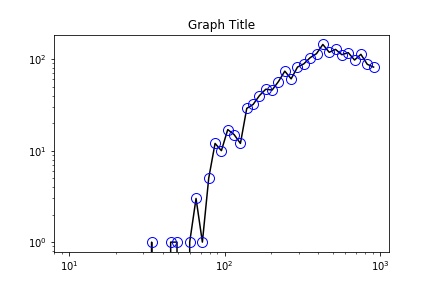

The table this chart was drawn from, first rows:
0, 3
0, 4
0, 7
0, 10
0, 11
0, 12
0, 14
0, 15
0, 16
0, 533
0, 26
0, 27
0, 30
0, 34
0, 35
0, 37
0, 555
0, 45
0, 47
0, 53
0, 60
0, 580
0, 583
0, 80
0, 594
0, 88
0, 89
0, 91
0, 96
0, 97
0, 611
0, 100
0, 101
0, 109
0, 627
0, 116
0, 122
0, 123
0, 132
0, 647
0, 139
0, 144
0, 147
0, 149
0, 151
0, 667
0, 670
0, 674
0, 163
0, 166
0, 168
0, 694
0, 198
0, 202
0, 717
0, 215
0, 728
0, 231
0, 239
0, 752
0, 757
... 2,930 more rows
